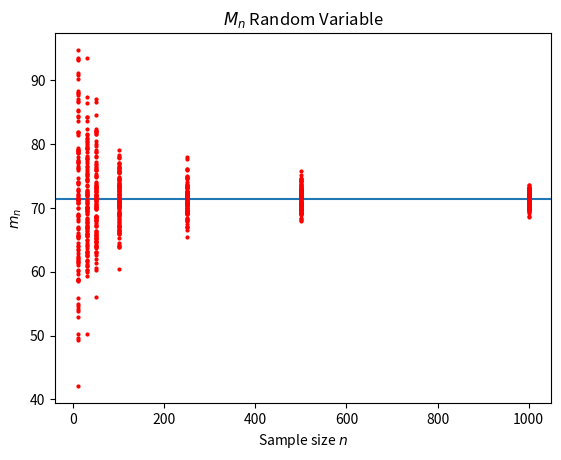

This chart was generated by the following Python code:
import math
import random
import matplotlib.pyplot as plt


use_random_number_generator = True
samples = [10, 30, 50, 100, 250, 500, 1000]
number_of_estimates = 110

#Variables used for random number generator
x = 1000
a_1 = 24693
c = 3967
k = 2 ** 18

#Rayleigh distribution of X
tau = 57 #inches
a = 1/tau
mu_x = tau*math.sqrt(math.pi/2)
var_x = (4-math.pi)/(2*(a**2))
sigma_x = math.sqrt(var_x)
c_weak_law_of_large_numbers = 10


def generate_random_number():
    global use_random_number_generator
    if use_random_number_generator:
        global x, a_1, c, k
        x = ((a_1 * x + c) % k)
        return x / k
    else:
        return random.random()


def get_u_values():
    values_to_get = [51, 52, 53]
    return_values = []
    for i in range(values_to_get[-1]):
        value = generate_random_number()
        if i+1 in values_to_get:
            return_values.append(round(value, 4))
            print(i + 1)
    return return_values


def open_file(filename):
    file = open(filename, 'w')
    file.close()
    file = open(filename, 'a')
    return file


def inverse_of_x():
    p = generate_random_number()
    d = math.sqrt((2*math.log(1 - p))/(-(a**2)))
    return d


def realization_of_x():
    return inverse_of_x()


def m_n_of_x(sample_size):
    total = 0
    for i in range(sample_size):
        total += realization_of_x()
    return total / sample_size


def get_estimates_of_m_n(files):
    for sample_size in files:
        file = open_file(str(sample_size) + ".txt")
        for i in range(number_of_estimates):
            file.write(str(round(m_n_of_x(sample_size), 4)) + "\n")
        file.close()


def get_sample_variance(file):
    total = 0
    for i in range(number_of_estimates):
        line = file.readline()
        total += abs((float(line)**2) - (mu_x**2))
    return total / number_of_estimates



def get_sample_mean(file):
    total = 0
    for i in range(number_of_estimates):
        line = file.readline()
        total += float(line)
    return total / number_of_estimates


def get_sample_data():
    for sample_size in samples:
        file = open(str(sample_size) + ".txt", 'r')
        mean = get_sample_mean(file)
        file.close()
        file = open(str(sample_size) + ".txt", 'r')
        variance = get_sample_variance(file)
        file.close()
        print(str(sample_size), "mean:", mean, "variance:", variance)



def make_plot():
    plt.title("$M_{n}$ Random Variable")
    plt.xlabel("Sample size $n$")
    plt.ylabel("$m_{n}$")
    plt.axhline(mu_x)
    for sample_size in samples:
        file = open(str(sample_size) + ".txt", 'r')
        for i in range(number_of_estimates):
            line = file.readline()
            plt.plot([sample_size], [float(line)], marker="o", markersize=2,markeredgecolor="red",markerfacecolor="red")
        file.close()
    plt.show()


def main():
    print("Rayleigh Distribution of X")
    print("tau:", tau)
    print("a = 1/tau:", a)
    print("mu_x:", mu_x)
    print("var_x:", var_x)
    print("sigma_x:", sigma_x)
    get_estimates_of_m_n(samples)
    recommeneded_sample = var_x / 10
    print(recommeneded_sample)
    get_sample_data()
    # print(get_u_values())


main()

make_plot()
